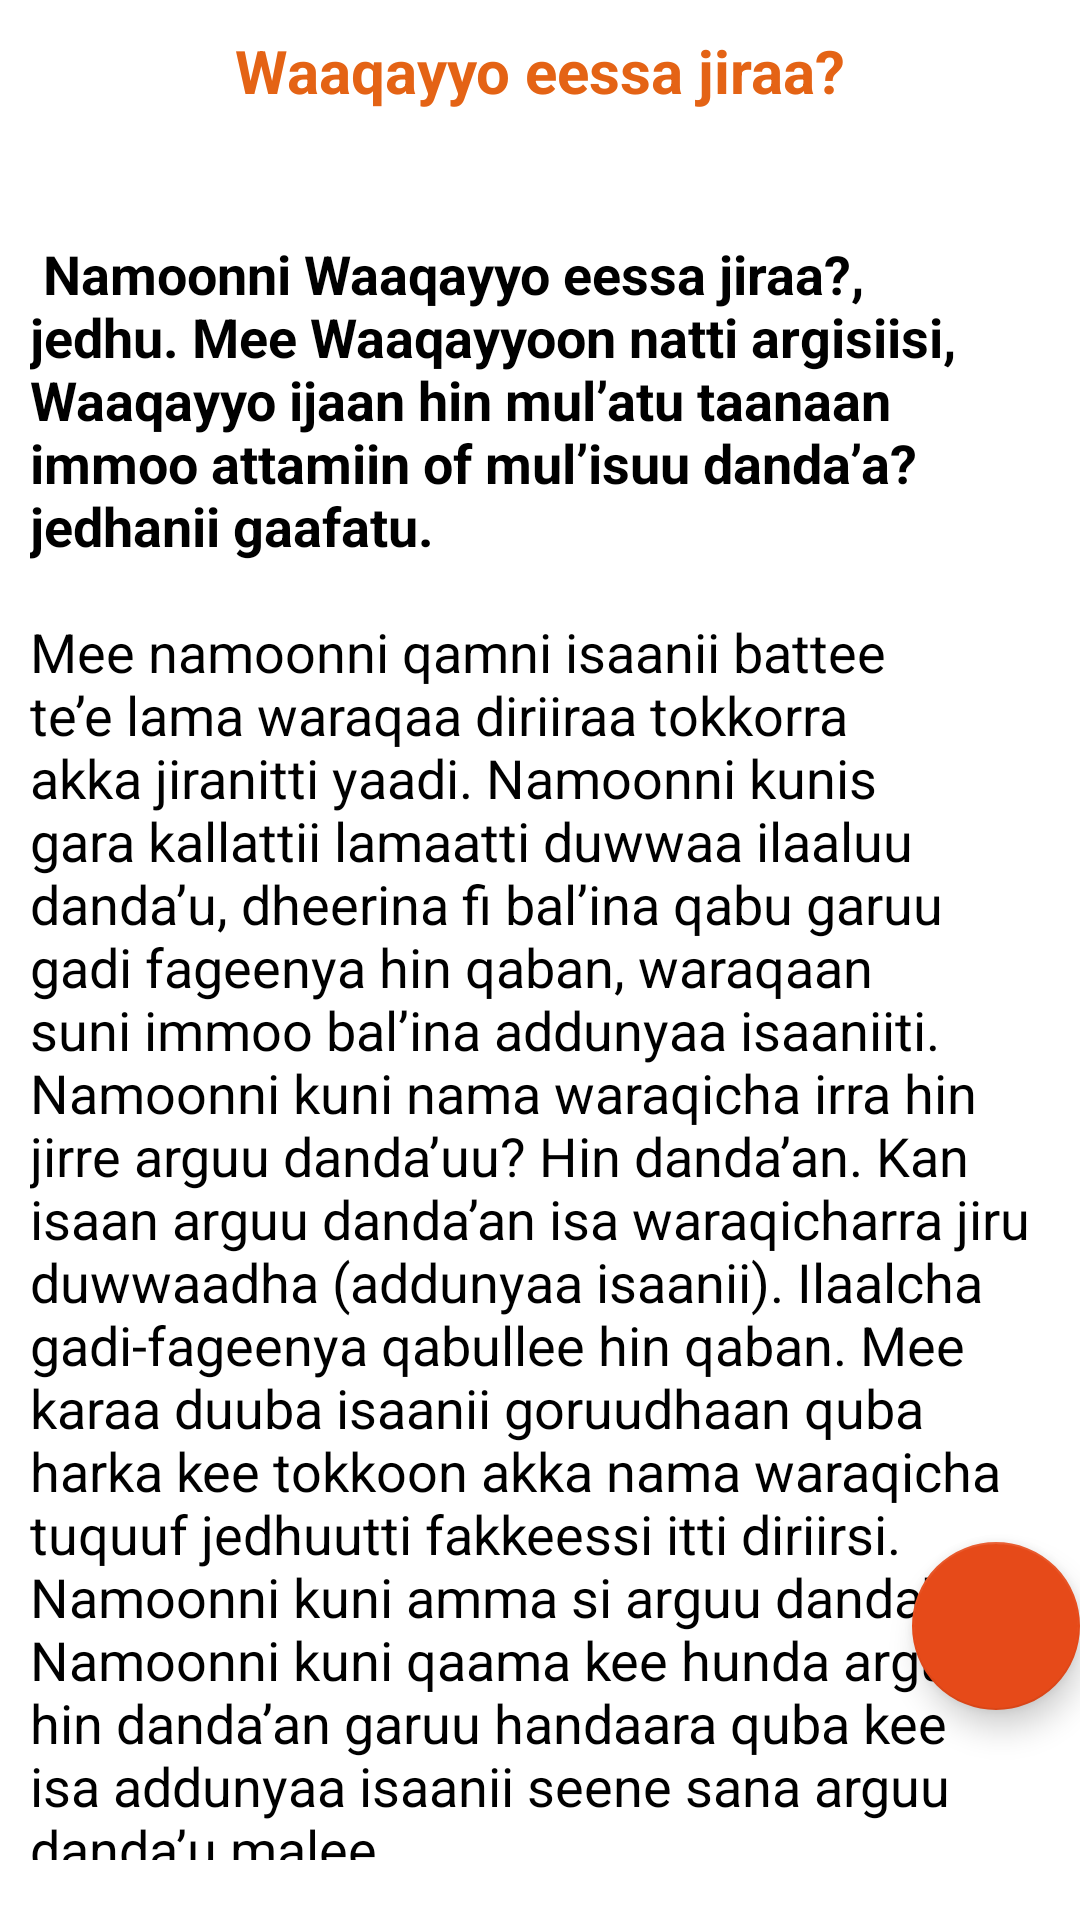

Layout XML and referenced resources for this Android screen:
<!-- AndroidManifest.xml: application theme MyMaterialTheme -->
<!-- res/layout/fragment_six.xml -->
<RelativeLayout xmlns:android="http://schemas.android.com/apk/res/android"
    xmlns:tools="http://schemas.android.com/tools"
    android:layout_width="match_parent"
    android:layout_height="match_parent"
    android:background="#ffffff"
    android:paddingTop="10dp"

    >

    <LinearLayout
        android:layout_width="match_parent"
        android:layout_height="wrap_content"
        android:orientation="vertical">

        <TextView
            android:layout_width="match_parent"
            android:layout_height="wrap_content"
            android:text="@string/egziabher_yet_new"
            android:textAlignment="center"
            android:textColor="#e46315"
            android:textSize="20dp"
            android:textStyle="bold" />

        <ScrollView
            android:layout_width="match_parent"
            android:layout_height="match_parent"
            android:layout_marginLeft="10dp"
            android:layout_marginRight="10dp"
            android:layout_marginBottom="20dp"
            tools:context="gcme.hascom.Fragments.Six">

            <TextView
                android:id="@+id/tvSix"
                android:layout_width="match_parent"
                android:layout_height="wrap_content"
                android:text="@string/egziabher_yet_new_content"
                android:textColor="#000000"
                android:textIsSelectable="true"
                android:textSize="18sp" />


        </ScrollView>
    </LinearLayout>

    <com.google.android.material.floatingactionbutton.FloatingActionButton
        android:id="@+id/fab_six"
        android:layout_width="wrap_content"
        android:layout_height="wrap_content"
        android:layout_alignParentEnd="true"
        android:layout_alignParentBottom="true"
        android:layout_marginBottom="70dp"
        android:src="@drawable/ic_action_share" />
</RelativeLayout>
<!-- resources referenced by this layout -->
<resources>
  <string name="egziabher_yet_new">Waaqayyo eessa jiraa?</string>
  <color name="colorPrimary">#ef6c00</color>
  <color name="colorPrimaryDark">#e64a19</color>
  <color name="colorAccent">#e64a19</color>
</resources>
